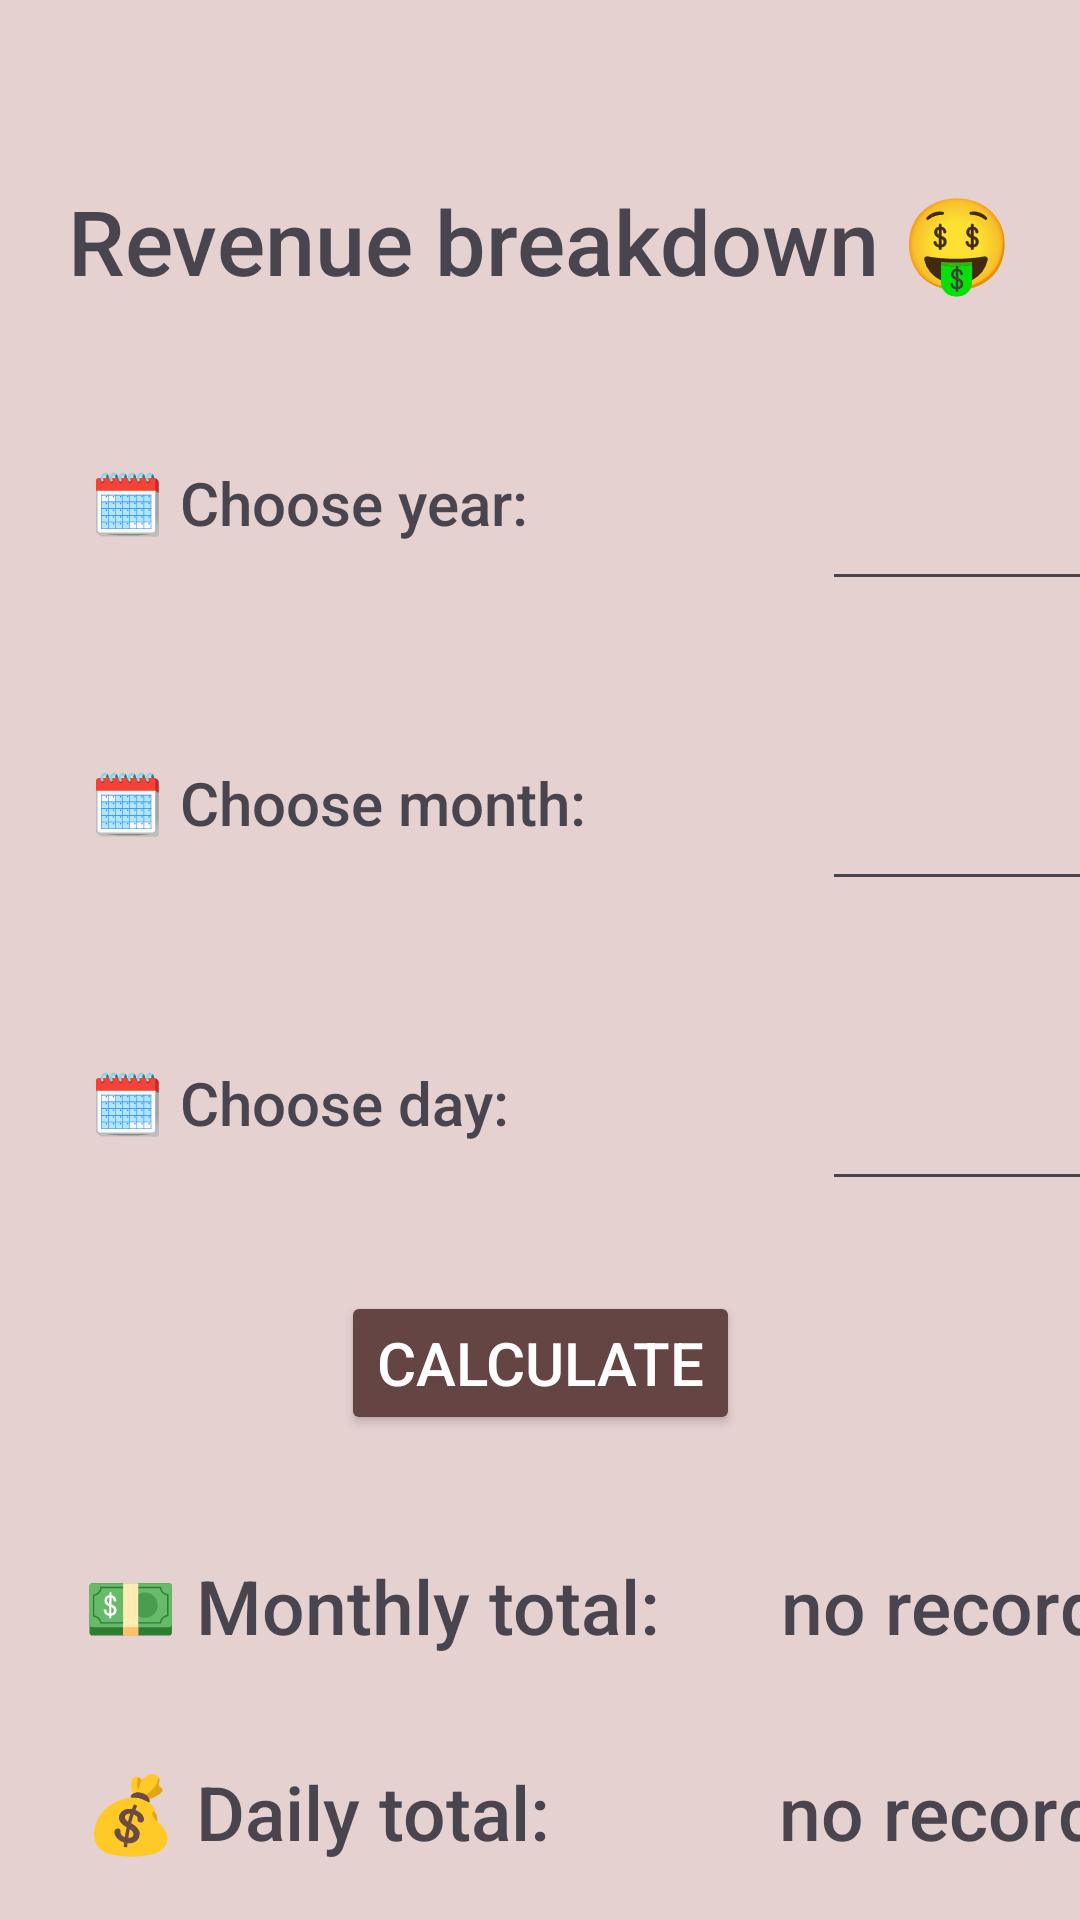

Android layout source for this screen:
<!-- AndroidManifest.xml: application theme Theme.SoftcafeEngineer -->
<!-- res/layout/activity_manager_revenue.xml -->
<?xml version="1.0" encoding="utf-8"?>
<androidx.constraintlayout.widget.ConstraintLayout xmlns:android="http://schemas.android.com/apk/res/android"
    xmlns:app="http://schemas.android.com/apk/res-auto"
    xmlns:tools="http://schemas.android.com/tools"
    android:layout_width="match_parent"
    android:layout_height="match_parent"
    android:background="@color/background"
    tools:context=".view.Manager.Revenue.ManagerRevenueActivity">

    <TextView
        android:id="@+id/txt_manager_revenue_header"
        android:layout_width="wrap_content"
        android:layout_height="wrap_content"
        android:layout_marginTop="60dp"
        android:fontFamily="sans-serif-medium"
        android:text="@string/show_revenue"
        android:textAlignment="center"
        android:textAppearance="@style/TextAppearance.AppCompat.Large"
        android:textColor="@color/text"
        android:textSize="30sp"
        app:layout_constraintEnd_toEndOf="parent"
        app:layout_constraintStart_toStartOf="parent"
        app:layout_constraintTop_toTopOf="parent" />

    <TextView
        android:id="@+id/txt_manager_revenue_choose_month"
        android:layout_width="200sp"
        android:layout_height="70sp"
        android:layout_marginStart="30dp"
        android:layout_marginTop="30dp"
        android:fontFamily="sans-serif-medium"
        android:text="@string/choose_month"
        android:textAppearance="@style/TextAppearance.AppCompat.Medium"
        android:textColor="@color/text"
        android:textSize="20sp"
        app:layout_constraintStart_toStartOf="parent"
        app:layout_constraintTop_toBottomOf="@+id/txt_manager_revenue_choose_year" />

    <EditText
        android:id="@+id/edit_txt_mngr_revenue_month"
        android:layout_width="90sp"
        android:layout_height="70sp"
        android:layout_marginStart="44dp"
        android:layout_marginTop="30dp"
        android:ems="10"
        android:inputType="number"
        android:textColor="@color/text"
        app:layout_constraintEnd_toEndOf="parent"
        app:layout_constraintHorizontal_bias="0.0"
        app:layout_constraintStart_toEndOf="@+id/txt_manager_revenue_choose_month"
        app:layout_constraintTop_toBottomOf="@+id/txt_manager_revenue_choose_year" />

    <TextView
        android:id="@+id/txt_manager_revenue_choose_year"
        android:layout_width="200sp"
        android:layout_height="70sp"
        android:layout_marginStart="30dp"
        android:layout_marginTop="30dp"
        android:fontFamily="sans-serif-medium"
        android:text="@string/choose_year"
        android:textAlignment="gravity"
        android:textAppearance="@style/TextAppearance.AppCompat.Medium"
        android:textColor="@color/text"
        android:textSize="20sp"
        app:layout_constraintStart_toStartOf="parent"
        app:layout_constraintTop_toBottomOf="@+id/txt_manager_revenue_header" />

    <EditText
        android:id="@+id/edit_txt_mngr_revenue_year"
        android:layout_width="90sp"
        android:layout_height="70sp"
        android:layout_marginStart="44dp"
        android:layout_marginTop="30dp"
        android:ems="10"
        android:inputType="number"
        android:textColor="@color/text"
        app:layout_constraintEnd_toEndOf="parent"
        app:layout_constraintHorizontal_bias="0.0"
        app:layout_constraintStart_toEndOf="@+id/txt_manager_revenue_choose_year"
        app:layout_constraintTop_toBottomOf="@+id/txt_manager_revenue_header" />

    <TextView
        android:id="@+id/txt_manager_revenue_monthly_total"
        android:layout_width="wrap_content"
        android:layout_height="wrap_content"
        android:layout_marginStart="28dp"
        android:layout_marginTop="40dp"
        android:fontFamily="sans-serif-medium"
        android:text="@string/monthly_total"
        android:textAppearance="@style/TextAppearance.AppCompat.Small"
        android:textColor="@color/text"
        android:textSize="25sp"
        app:layout_constraintStart_toStartOf="parent"
        app:layout_constraintTop_toBottomOf="@+id/btn_calculate_revenue" />

    <TextView
        android:id="@+id/txt_manager_revenue_month_output"
        android:layout_width="wrap_content"
        android:layout_height="wrap_content"
        android:layout_marginStart="40dp"
        android:layout_marginTop="40dp"
        android:fontFamily="sans-serif-medium"
        android:text="@string/no_records"
        android:textAppearance="@style/TextAppearance.AppCompat.Medium"
        android:textColor="@color/text"
        android:textSize="25sp"
        app:layout_constraintEnd_toEndOf="parent"
        app:layout_constraintHorizontal_bias="0.0"
        app:layout_constraintStart_toEndOf="@+id/txt_manager_revenue_monthly_total"
        app:layout_constraintTop_toBottomOf="@+id/btn_calculate_revenue" />

    <TextView
        android:id="@+id/txt_manager_revenue_choose_day"
        android:layout_width="200sp"
        android:layout_height="70sp"
        android:layout_marginStart="30dp"
        android:layout_marginTop="30dp"
        android:fontFamily="sans-serif-medium"
        android:text="@string/choose_day"
        android:textAppearance="@style/TextAppearance.AppCompat.Medium"
        android:textColor="@color/text"
        android:textSize="20sp"
        app:layout_constraintStart_toStartOf="parent"
        app:layout_constraintTop_toBottomOf="@+id/txt_manager_revenue_choose_month" />

    <EditText
        android:id="@+id/edit_txt_mngr_revenue_day"
        android:layout_width="90sp"
        android:layout_height="70sp"
        android:layout_marginStart="44dp"
        android:layout_marginTop="30dp"
        android:ems="10"
        android:inputType="number"
        android:textColor="@color/text"
        app:layout_constraintEnd_toEndOf="parent"
        app:layout_constraintHorizontal_bias="0.0"
        app:layout_constraintStart_toEndOf="@+id/txt_manager_revenue_choose_day"
        app:layout_constraintTop_toBottomOf="@+id/edit_txt_mngr_revenue_month" />

    <TextView
        android:id="@+id/txt_manager_revenue_daily_total"
        android:layout_width="wrap_content"
        android:layout_height="wrap_content"
        android:layout_marginStart="28dp"
        android:layout_marginTop="35dp"
        android:fontFamily="sans-serif-medium"
        android:text="@string/daily_total"
        android:textAppearance="@style/TextAppearance.AppCompat.Medium"
        android:textColor="@color/text"
        android:textSize="25sp"
        app:layout_constraintBottom_toBottomOf="parent"
        app:layout_constraintStart_toStartOf="parent"
        app:layout_constraintTop_toBottomOf="@+id/txt_manager_revenue_monthly_total"
        app:layout_constraintVertical_bias="0.0" />

    <TextView
        android:id="@+id/txt_manager_revenue_day_output"
        android:layout_width="wrap_content"
        android:layout_height="wrap_content"
        android:layout_marginStart="76dp"
        android:layout_marginTop="35dp"
        android:fontFamily="sans-serif-medium"
        android:text="@string/no_records"
        android:textAppearance="@style/TextAppearance.AppCompat.Medium"
        android:textColor="@color/text"
        android:textSize="25sp"
        app:layout_constraintEnd_toEndOf="parent"
        app:layout_constraintHorizontal_bias="0.0"
        app:layout_constraintStart_toEndOf="@+id/txt_manager_revenue_daily_total"
        app:layout_constraintTop_toBottomOf="@+id/txt_manager_revenue_month_output" />

    <Button
        android:id="@+id/btn_calculate_revenue"
        android:layout_width="wrap_content"
        android:layout_height="wrap_content"
        android:layout_marginTop="30dp"
        android:backgroundTint="@color/dark_button"
        android:text="@string/calculate"
        android:textColor="@color/white"
        android:textSize="20sp"
        app:layout_constraintEnd_toEndOf="parent"
        app:layout_constraintStart_toStartOf="parent"
        app:layout_constraintTop_toBottomOf="@+id/txt_manager_revenue_choose_day" />

</androidx.constraintlayout.widget.ConstraintLayout>
<!-- resources referenced by this layout -->
<resources>
  <color name="background">#E6D1D1</color>
  <color name="dark_button">#654444</color>
  <color name="text">#49454F</color>
  <color name="white">#FFFFFFFF</color>
  <string name="calculate">Calculate</string>
  <string name="choose_day">\n🗓️ Choose day:</string>
  <string name="choose_month">\n🗓️ Choose month:</string>
  <string name="choose_year">\n🗓️ Choose year:</string>
  <string name="daily_total">💰 Daily total:</string>
  <string name="monthly_total">💵 Monthly total:</string>
  <string name="no_records">no records</string>
  <string name="show_revenue">Revenue breakdown 🤑</string>
  <style name="Theme.SoftcafeEngineer" parent="Base.Theme.SoftcafeEngineer" />
  <style name="Base.Theme.SoftcafeEngineer" parent="Theme.Material3.DayNight.NoActionBar">
          
          
      </style>
</resources>
